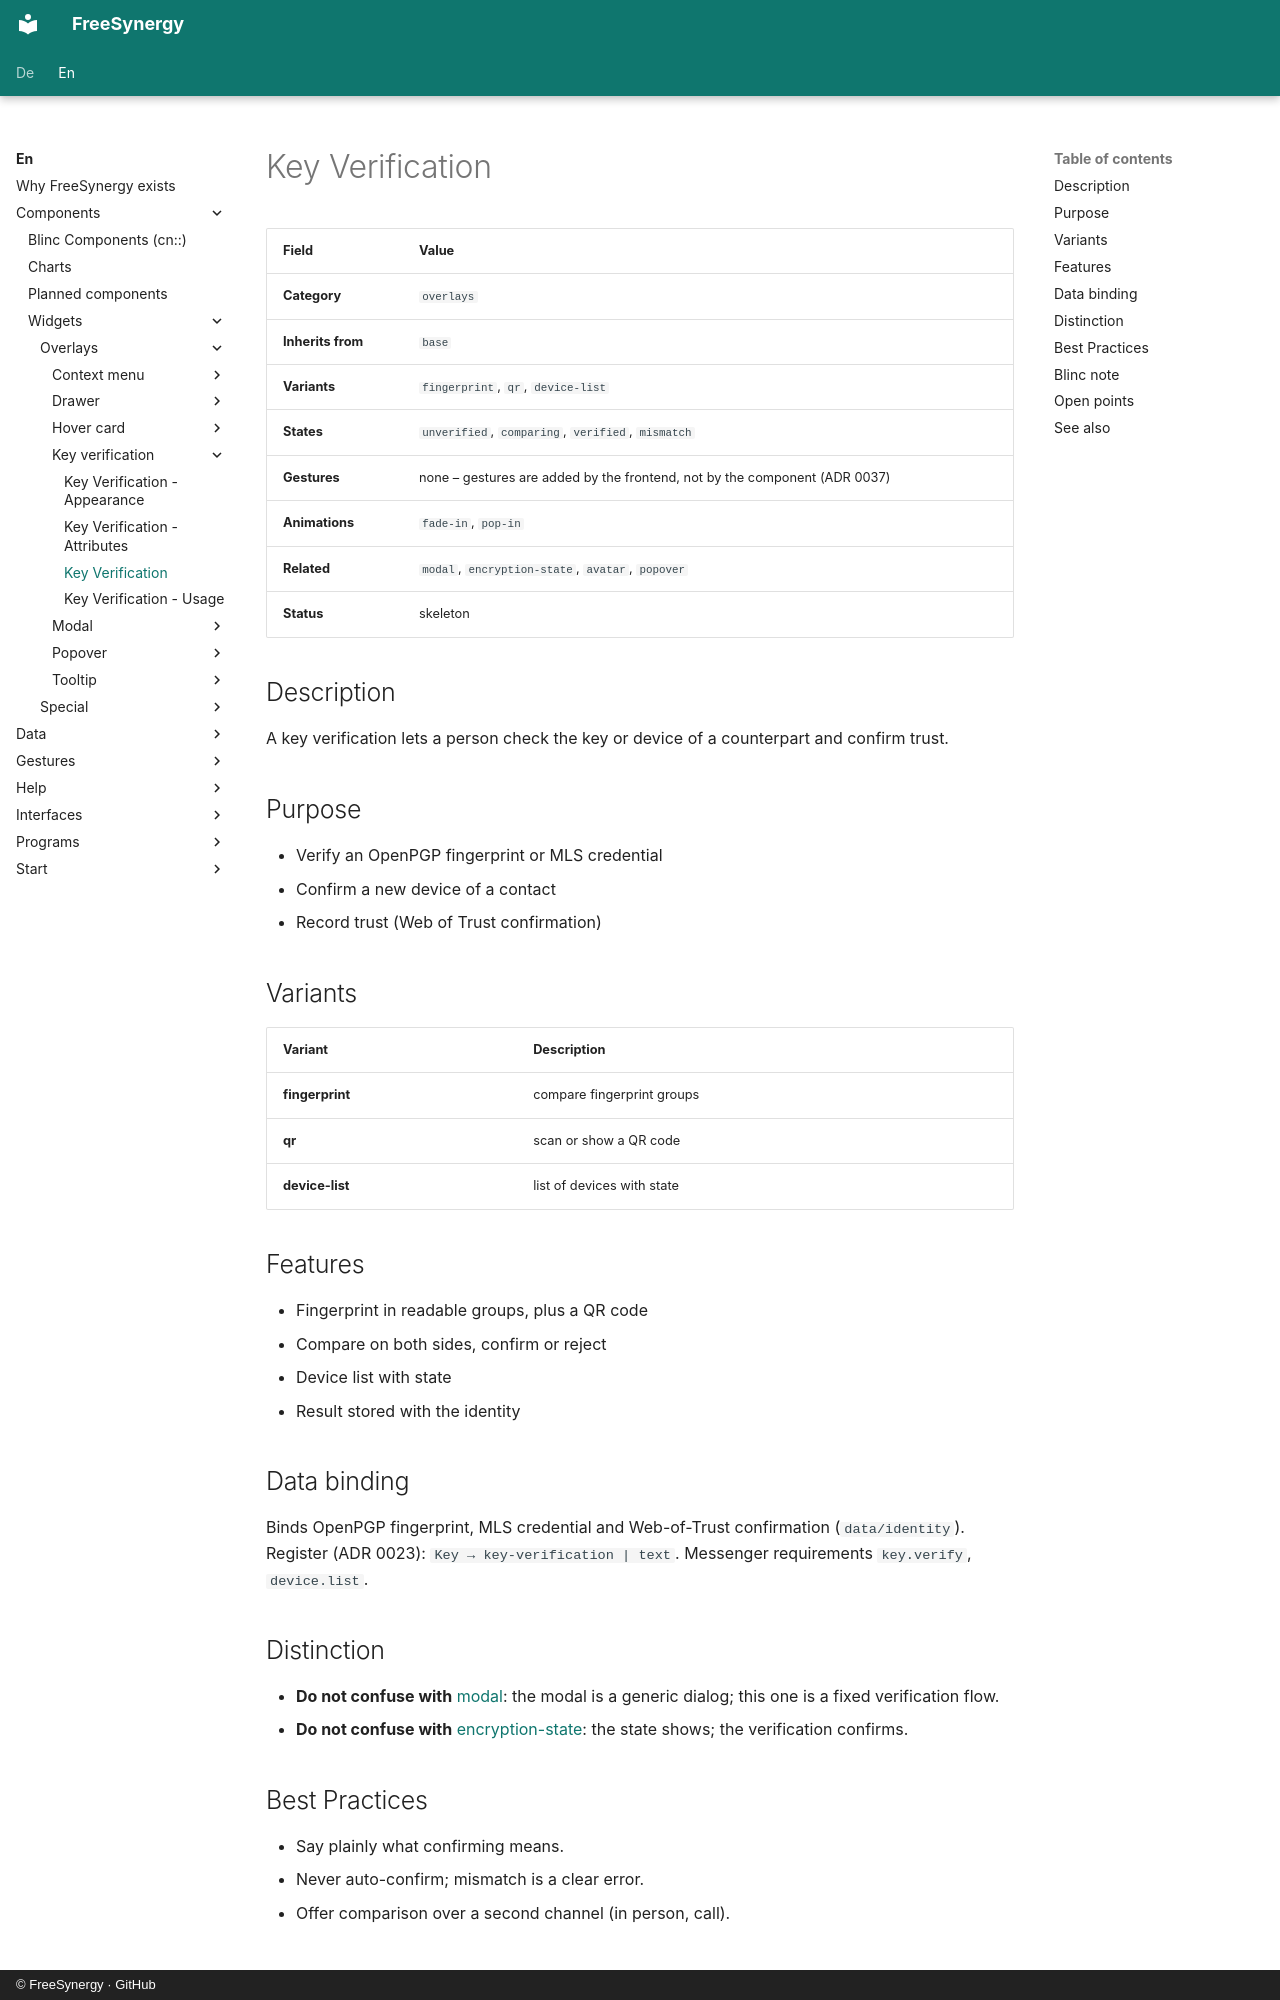

repository: FreeSynergy/fs-documentation · page: en/components/widgets/overlays/key-verification/description/index.html · generator: mkdocs · copyright: © FreeSynergy · GitHub

# Key Verification

| Field | Value |
|-------|-------|
| **Category** | `overlays` |
| **Inherits from** | `base` |
| **Variants** | `fingerprint`, `qr`, `device-list` |
| **States** | `unverified`, `comparing`, `verified`, `mismatch` |
| **Gestures** | none – gestures are added by the frontend, not by the component (ADR 0037) |
| **Animations** | `fade-in`, `pop-in` |
| **Related** | `modal`, `encryption-state`, `avatar`, `popover` |
| **Status** | skeleton |

## Description

A key verification lets a person check the key or device of a counterpart and confirm trust.

## Purpose

- Verify an OpenPGP fingerprint or MLS credential
- Confirm a new device of a contact
- Record trust (Web of Trust confirmation)

## Variants

| Variant | Description |
|---|---|
| **fingerprint** | compare fingerprint groups |
| **qr** | scan or show a QR code |
| **device-list** | list of devices with state |

## Features

- Fingerprint in readable groups, plus a QR code
- Compare on both sides, confirm or reject
- Device list with state
- Result stored with the identity

## Data binding

Binds OpenPGP fingerprint, MLS credential and Web-of-Trust confirmation (`data/identity`). Register (ADR 0023): `Key → key-verification | text`. Messenger requirements `key.verify`, `device.list`.

## Distinction

- **Do not confuse with** [modal](../modal/): the modal is a generic dialog; this one is a fixed verification flow.
- **Do not confuse with** [encryption-state](../../../primitives/feedback/encryption-state/): the state shows; the verification confirms.

## Best Practices

- Say plainly what confirming means.
- Never auto-confirm; mismatch is a clear error.
- Offer comparison over a second channel (in person, call).
